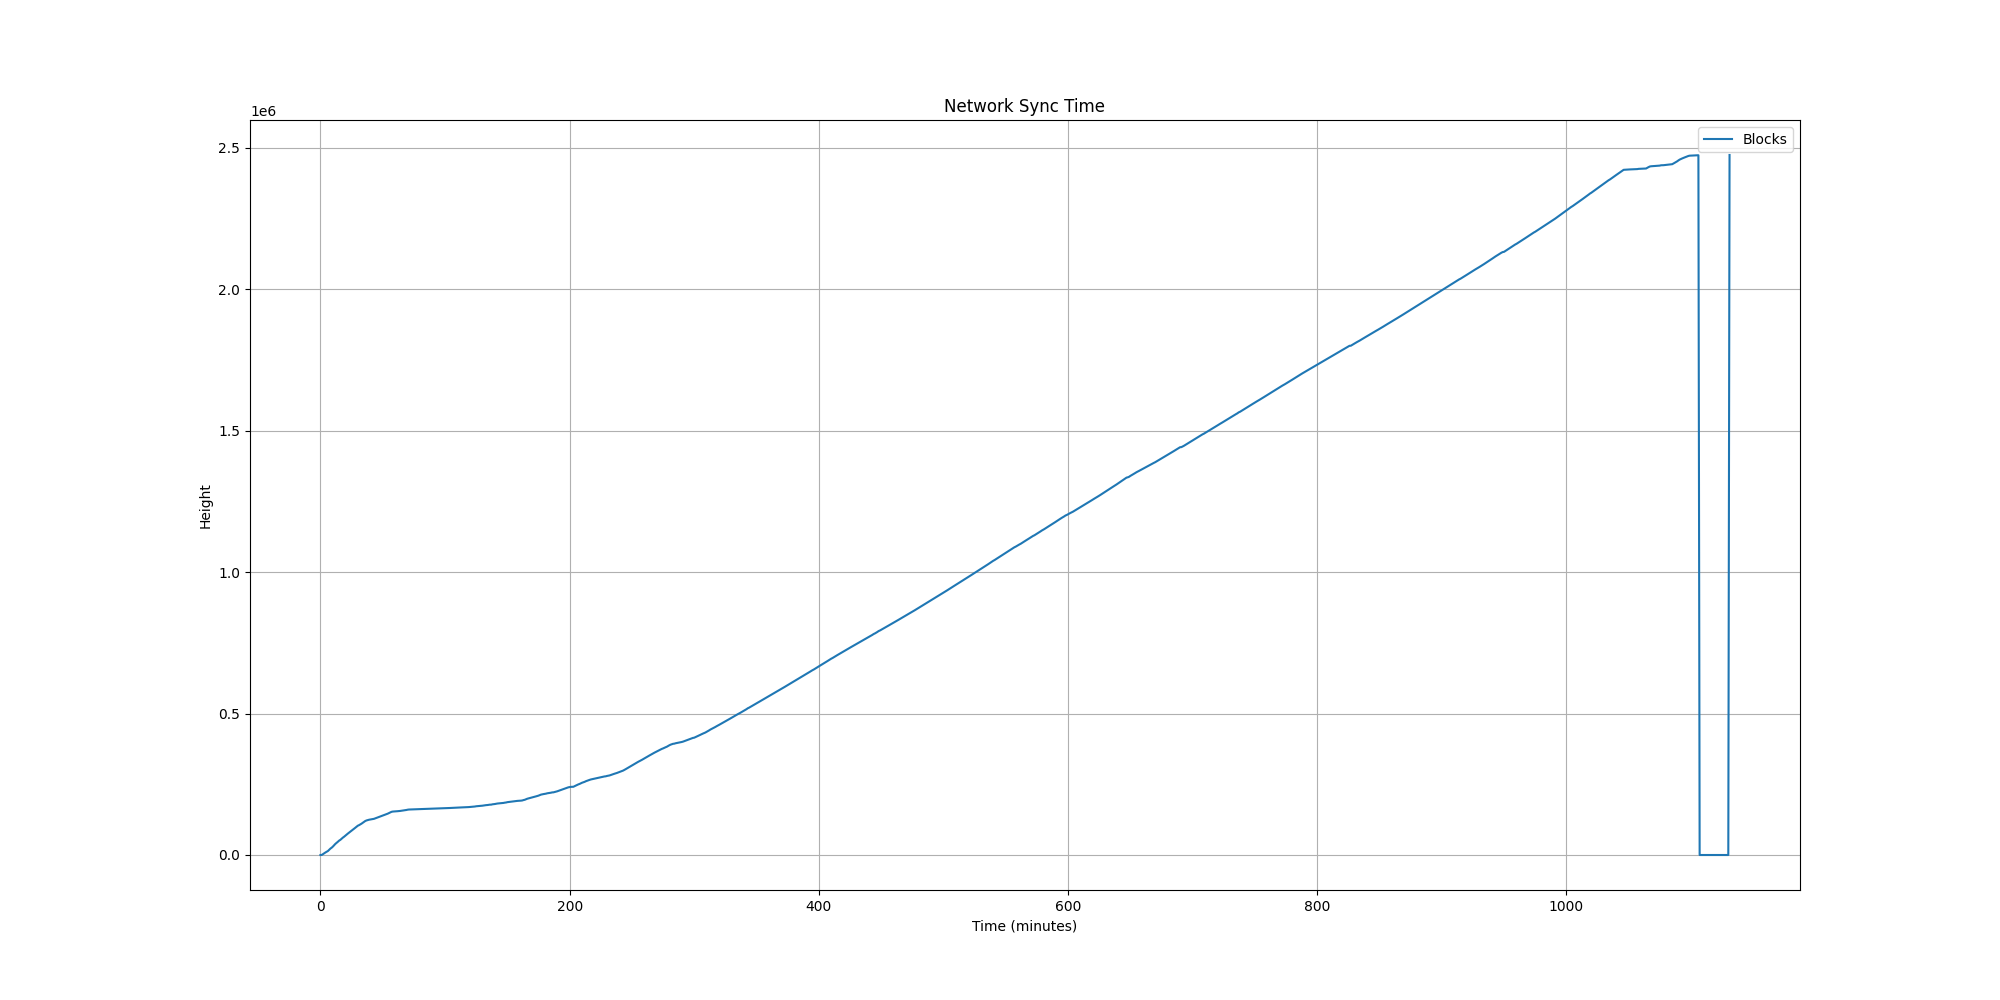

The file beside this chart, header and first rows:
Minutes, Blocks, Memory(GB), CPU(%), LoadAvg(1min), BlockchainSize(GB), BlocksAdded, Peers, Rescan(Height), BootstrapDownload(%), BuildingWitnessCache
0, , 0.623, 4.2, 0.08, 0.128, , , , , 
1, 60, 0.882, 2.7, 0.17, 0.145, 60, 2, , , 
2, 3145, 0.935, 3.4, 0.32, 0.147, 3085, 2, , , 
3, 5761, 0.971, 2.6, 0.74, 0.148, 2616, 2, , , 
4, 8956, 1.038, 2.8, 0.57, 0.149, 3195, 3, , , 
5, 11522, 1.089, 2.6, 0.67, 0.165, 2566, 5, , , 
6, 14125, 1.128, 3.1, 0.73, 0.167, 2603, 6, , , 
7, 18657, 1.199, 5.3, 0.86, 0.185, 4532, 9, , , 
8, 22663, 1.231, 0.6, 0.96, 0.203, 4006, 9, , , 
9, 25827, 1.288, 3.2, 0.77, 0.219, 3164, 10, , , 
10, 29909, 1.328, 4.5, 0.85, 0.221, 4082, 10, , , 
11, 34747, 1.391, 4.6, 0.98, 0.239, 4838, 11, , , 
12, 39410, 1.457, 5.4, 1.21, 0.258, 4663, 11, , , 
13, 43001, 1.475, 3.6, 1.27, 0.275, 3591, 11, , , 
14, 46885, 1.520, 4.5, 1.15, 0.293, 3884, 12, , , 
15, 50927, 1.569, 4.3, 1.30, 0.311, 4042, 12, , , 
16, 53629, 2.143, 4.6, 1.33, 0.866, 2702, 13, , , 
17, 57620, 2.133, 3.9, 1.31, 0.884, 3991, 13, , , 
18, 61462, 2.130, 3.7, 1.37, 0.917, 3842, 13, , , 
19, 64678, 2.122, 4.6, 1.27, 0.935, 3216, 14, , , 
20, 68424, 2.125, 4.8, 1.33, 0.953, 3746, 16, , , 
21, 72082, 2.121, 4.1, 1.27, 0.971, 3658, 16, , , 
22, 75762, 2.107, 4.4, 1.29, 0.989, 3680, 17, , , 
23, 79132, 2.126, 4.9, 1.33, 1.007, 3370, 18, , , 
24, 82689, 2.114, 4.6, 1.40, 1.024, 3557, 19, , , 
25, 86109, 2.128, 5.1, 1.36, 1.042, 3420, 19, , , 
26, 89336, 2.118, 5.4, 1.60, 1.060, 3227, 19, , , 
27, 92864, 2.128, 5.8, 1.57, 1.078, 3528, 20, , , 
28, 96459, 2.129, 5.1, 1.46, 1.112, 3595, 20, , , 
29, 99981, 2.117, 5.1, 1.41, 1.129, 3522, 20, , , 
30, 103576, 2.139, 4.8, 1.22, 1.147, 3595, 21, , , 
31, 105620, 3.085, 5.0, 1.90, 2.081, 2044, 21, , , 
32, 108155, 3.091, 5.7, 3.03, 2.066, 2535, 21, , , 
33, 110904, 3.090, 5.0, 2.71, 2.030, 2749, 22, , , 
34, 114098, 3.101, 5.4, 1.98, 2.063, 3194, 22, , , 
35, 117422, 3.090, 4.6, 1.47, 2.081, 3324, 22, , , 
36, 120282, 3.111, 5.4, 1.30, 2.083, 2860, 23, , , 
37, 122177, 3.104, 3.9, 1.02, 2.100, 1895, 23, , , 
38, 123591, 3.102, 3.8, 0.98, 2.116, 1414, 23, , , 
39, 124676, 3.096, 3.3, 1.11, 2.116, 1085, 23, , , 
40, 125478, 3.097, 2.8, 0.95, 2.117, 802, 23, , , 
41, 126023, 3.110, 3.0, 0.83, 2.133, 545, 24, , , 
42, 127138, 3.121, 3.2, 0.97, 2.134, 1115, 24, , , 
43, 127909, 3.123, 2.8, 1.05, 2.134, 771, 26, , , 
44, 129540, 3.102, 4.3, 0.93, 2.151, 1631, 26, , , 
45, 131139, 3.095, 4.0, 1.19, 2.152, 1599, 27, , , 
46, 132665, 3.111, 4.7, 1.32, 2.508, 1526, 27, , , 
47, 134130, 3.097, 3.7, 1.04, 2.509, 1465, 27, , , 
48, 135860, 3.100, 4.9, 1.01, 2.525, 1730, 27, , , 
49, 137730, 3.111, 2.6, 0.90, 2.527, 1870, 27, , , 
50, 139465, 3.107, 3.6, 1.11, 2.544, 1735, 28, , , 
51, 140950, 3.117, 4.7, 1.08, 2.544, 1485, 29, , , 
52, 142714, 3.120, 2.6, 1.14, 2.561, 1764, 29, , , 
53, 144574, 3.123, 3.1, 1.11, 2.563, 1860, 30, , , 
54, 146133, 3.127, 4.9, 1.05, 2.579, 1559, 30, , , 
55, 148340, 3.137, 3.3, 1.16, 2.596, 2207, 30, , , 
56, 150518, 3.143, 5.7, 1.23, 2.597, 2178, 29, , , 
57, 152543, 3.138, 4.7, 1.11, 2.614, 2025, 29, , , 
58, 153530, 3.180, 4.8, 1.24, 2.615, 987, 30, , , 
59, 153779, 3.178, 4.8, 1.13, 2.615, 249, 30, , , 
... 1,072 more rows
